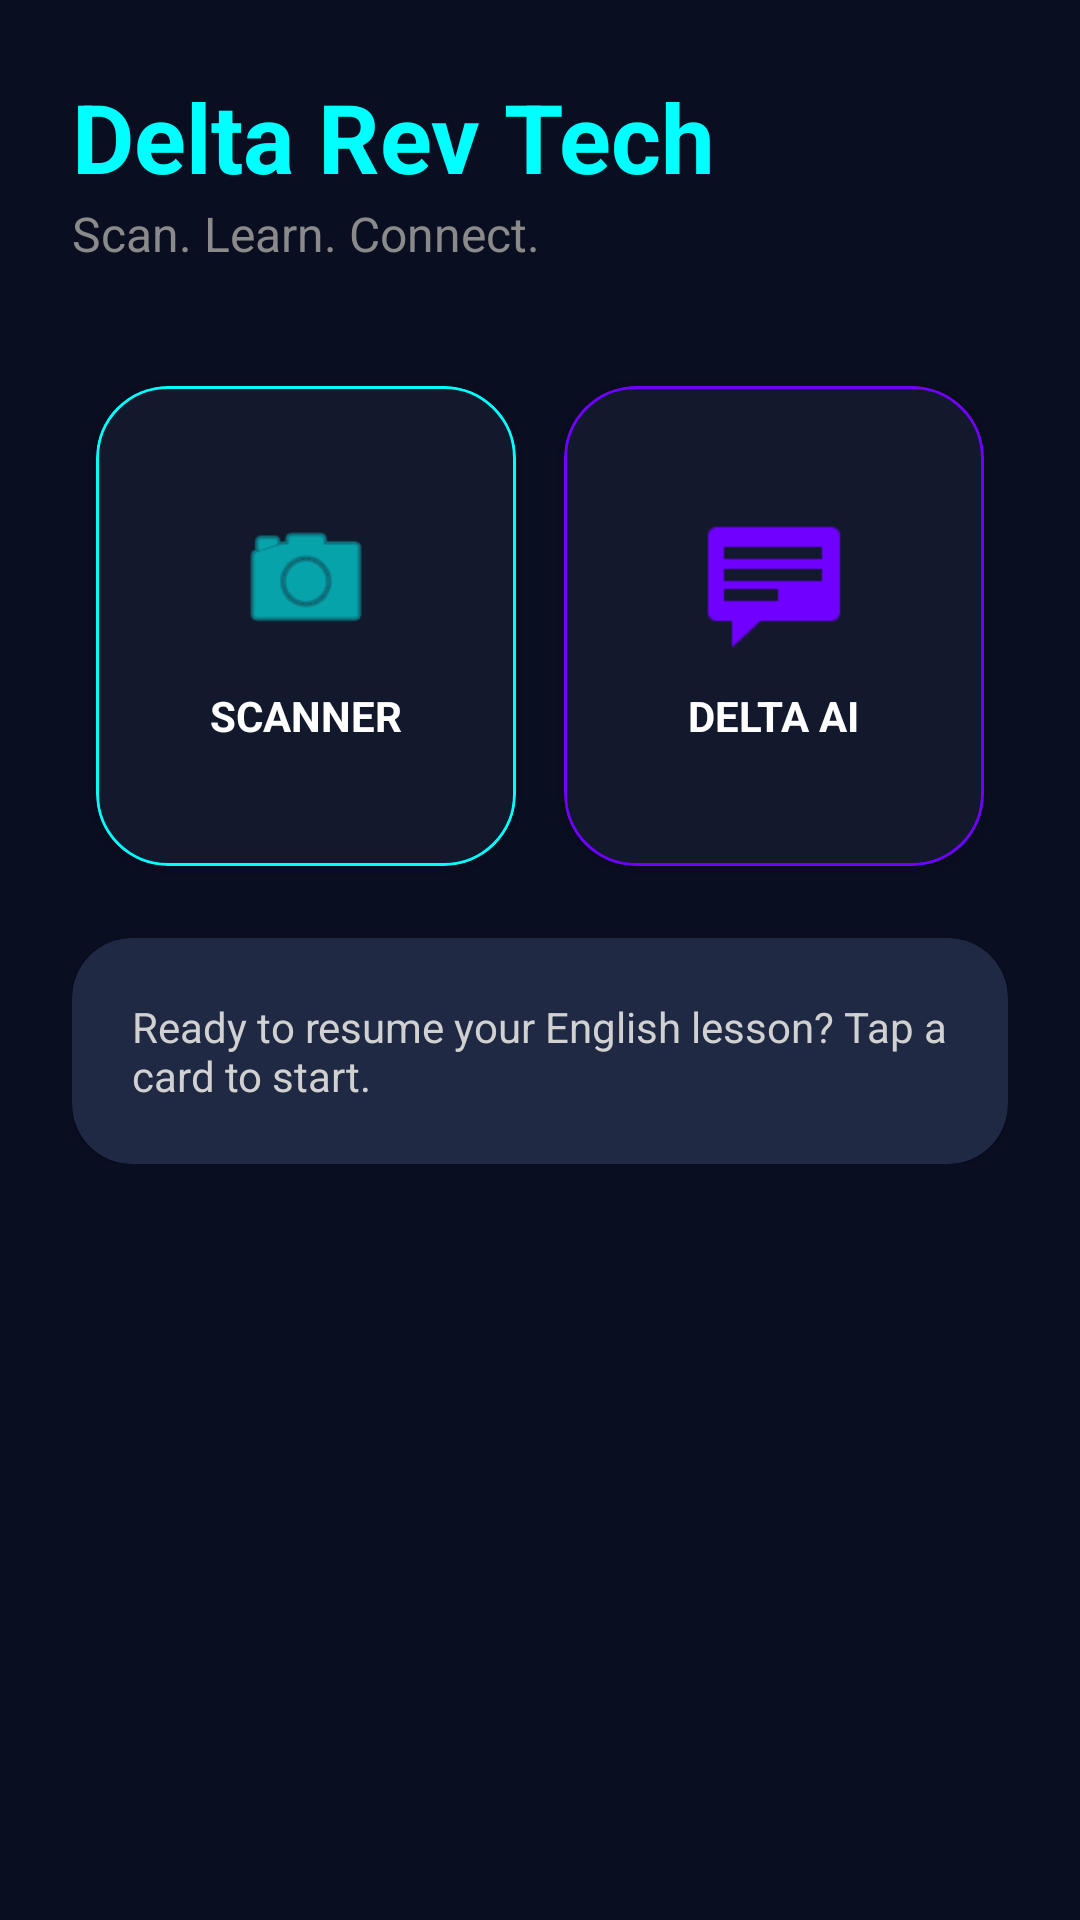

Reconstruct the res/layout file that produces this screen, plus the resources it refers to.
<!-- AndroidManifest.xml: application theme Theme.Deltarevtech -->
<!-- res/layout/fragment_demo.xml -->
<?xml version="1.0" encoding="utf-8"?>
<androidx.core.widget.NestedScrollView
    xmlns:android="http://schemas.android.com/apk/res/android"
    xmlns:app="http://schemas.android.com/apk/res-auto"
    android:layout_width="match_parent"
    android:layout_height="match_parent"
    android:background="#0A0E21"> <LinearLayout
    android:layout_width="match_parent"
    android:layout_height="wrap_content"
    android:orientation="vertical"
    android:padding="24dp">

    <TextView
        android:layout_width="wrap_content"
        android:layout_height="wrap_content"
        android:text="Delta Rev Tech"
        android:textColor="#00FFFF"
        android:textSize="32sp"
        android:textStyle="bold" />

    <TextView
        android:layout_width="wrap_content"
        android:layout_height="wrap_content"
        android:text="Scan. Learn. Connect."
        android:textColor="#8A8A8A"
        android:textSize="16sp"
        android:layout_marginBottom="32dp" />

    <GridLayout
        android:layout_width="match_parent"
        android:layout_height="wrap_content"
        android:columnCount="2"
        android:alignmentMode="alignMargins">

        <com.google.android.material.card.MaterialCardView
            android:id="@+id/card_scanner"
            android:layout_width="0dp"
            android:layout_height="160dp"
            android:layout_columnWeight="1"
            android:layout_margin="8dp"
            app:cardBackgroundColor="#12192C"
            app:cardCornerRadius="24dp"
            app:strokeColor="#00FFFF"
            app:strokeWidth="1dp">

            <LinearLayout
                android:layout_width="match_parent"
                android:layout_height="match_parent"
                android:gravity="center"
                android:orientation="vertical">
                <ImageView
                    android:layout_width="48dp"
                    android:layout_height="48dp"
                    android:src="@android:drawable/ic_menu_camera"
                    app:tint="#00FFFF" />
                <TextView
                    android:layout_width="wrap_content"
                    android:layout_height="wrap_content"
                    android:text="SCANNER"
                    android:textColor="#FFFFFF"
                    android:layout_marginTop="12dp"
                    android:textStyle="bold" />
            </LinearLayout>
        </com.google.android.material.card.MaterialCardView>

        <com.google.android.material.card.MaterialCardView
            android:id="@+id/card_chat"
            android:layout_width="0dp"
            android:layout_height="160dp"
            android:layout_columnWeight="1"
            android:layout_margin="8dp"
            app:cardBackgroundColor="#12192C"
            app:cardCornerRadius="24dp"
            app:strokeColor="#7000FF"
            app:strokeWidth="1dp">

            <LinearLayout
                android:layout_width="match_parent"
                android:layout_height="match_parent"
                android:gravity="center"
                android:orientation="vertical">
                <ImageView
                    android:layout_width="48dp"
                    android:layout_height="48dp"
                    android:src="@android:drawable/stat_notify_chat"
                    app:tint="#7000FF" />
                <TextView
                    android:layout_width="wrap_content"
                    android:layout_height="wrap_content"
                    android:text="DELTA AI"
                    android:textColor="#FFFFFF"
                    android:layout_marginTop="12dp"
                    android:textStyle="bold" />
            </LinearLayout>
        </com.google.android.material.card.MaterialCardView>

    </GridLayout>

    <com.google.android.material.card.MaterialCardView
        android:layout_width="match_parent"
        android:layout_height="wrap_content"
        android:layout_marginTop="16dp"
        app:cardBackgroundColor="#1F2943"
        app:cardCornerRadius="20dp">
        <TextView
            android:layout_width="match_parent"
            android:layout_height="wrap_content"
            android:padding="20dp"
            android:text="Ready to resume your English lesson? Tap a card to start."
            android:textColor="#D1D1D1" />
    </com.google.android.material.card.MaterialCardView>

</LinearLayout>
</androidx.core.widget.NestedScrollView>
<!-- resources referenced by this layout -->
<resources>
  <style name="Theme.Deltarevtech" parent="Theme.MaterialComponents.DayNight.NoActionBar">
          <item name="colorPrimary">#1736F5</item>
          <item name="colorPrimaryVariant">#0011C2</item>
          <item name="colorOnPrimary">#FFFFFF</item>
  
          <item name="colorSecondary">#FFC709</item>
          <item name="colorOnSecondary">#000000</item>
  
          <item name="android:statusBarColor">#1736F5</item>
      </style>
</resources>
